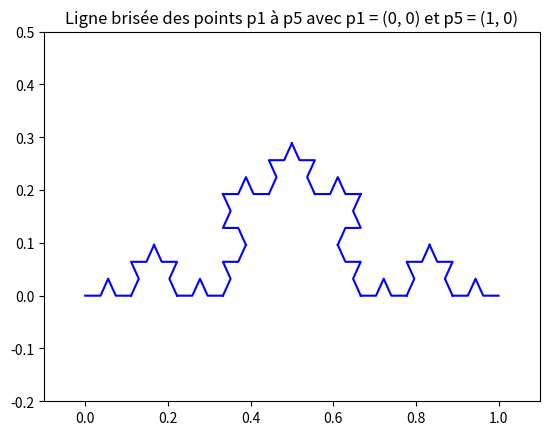

Write Python code to recreate this figure.
import numpy as np
import matplotlib.pyplot as plt
import sympy as sm


# Lilian HIAULT et Tom LHÔPITAL


# Fonctions
def lignbris(x1, y1, x5, y5):
    p1 = [x1, y1]
    p5 = [x5, y5]
    
    x2 = (2 / 3) * p1[0] + (1 / 3) * p5[0]
    y2 = (2 / 3) * p1[1] + (1 / 3) * p5[1]
    p2 = [x2, y2]
    
    x3 = (1 / 2) * p1[0] + (1 / 2) * p5[0] + (np.sqrt(3) / 6) * p1[1] - (np.sqrt(3) / 6) * p5[1]
    y3 = (1 / 2) * p1[1] + (1 / 2) * p5[1] - (np.sqrt(3) / 6) * p1[0] + (np.sqrt(3) / 6) * p5[0]
    p3 = [x3, y3]
    
    x4 = (1 / 3) * p1[0] + (2 / 3) * p5[0]
    y4 = (1 / 3) * p1[1] + (2 / 3) * p5[1]
    p4 = [x4, y4]
    
    plt.plot([p1[0], p2[0], p3[0], p4[0], p5[0]],[p1[1], p2[1], p3[1], p4[1], p5[1]], color = "b")
    plt.xlim(- 0.1, 1.1)
    plt.ylim(- 0.2, 0.5)
    plt.title("Ligne brisée des points p1 à p5 avec p1 = (%d, %d) et p5 = (%d, %d)" % (x1, y1, x5, y5))
    
def vonkoch(n, x1, y1, x5, y5):
    if n == 1:
        lignbris(x1, y1, x5, y5)
    else:
        vonkoch(n - 1, x1, y1, (2 / 3) * x1 + (1 / 3) * x5, (2 / 3) * y1 + (1 / 3) * y5)
        vonkoch(n - 1, (2 / 3) * x1 + (1 / 3) * x5, (2 / 3) * y1 + (1 / 3) * y5, (1 / 2) * x1 + (1 / 2) * x5 + (np.sqrt(3) / 6) * y1 - (np.sqrt(3) / 6) * y5, (1 / 2) * y1 + (1 / 2) * y5 - (np.sqrt(3) / 6) * x1 + (np.sqrt(3) / 6) * x5)
        vonkoch(n - 1, (1 / 2) * x1 + (1 / 2) * x5 + (np.sqrt(3) / 6) * y1 - (np.sqrt(3) / 6) * y5, (1 / 2) * y1 + (1 / 2) * y5 - (np.sqrt(3) / 6) * x1 + (np.sqrt(3) / 6) * x5, (1 / 3) * x1 + (2 / 3) * x5, (1 / 3) * y1 + (2 / 3) * y5)
        vonkoch(n - 1, (1 / 3) * x1 + (2 / 3) * x5, (1 / 3) * y1 + (2 / 3) * y5, x5, y5)

'''def snowflake(n):
    p1 = [0, 0]
    p2 = [2, 0]
    p3 = [1, 1] 
    x = [p1[0], p2[0], p3[0], p1[0]]
    y = [p1[1], p2[1], p3[1], p1[1]]
    p1 = [(x[0] + x[1]) / 2, (y[0] + y[1]) / 2]
    p2 = [(x[1] + x[2]) / 2, (y[1] + y[2]) / 2]
    p3 = [(x[2] + x[3]) / 2, (y[2] + y[3]) / 2]
    
    plt.plot(x, y)
    plt.title("Triangle")
    plt.show()'''
    # Appliquer vonkoch(n) à chaque segment du triangle

# Main

#lignbris(0, 0, 1, 0)
vonkoch(3, 0, 0, 1, 0)
#snowflake(5)
